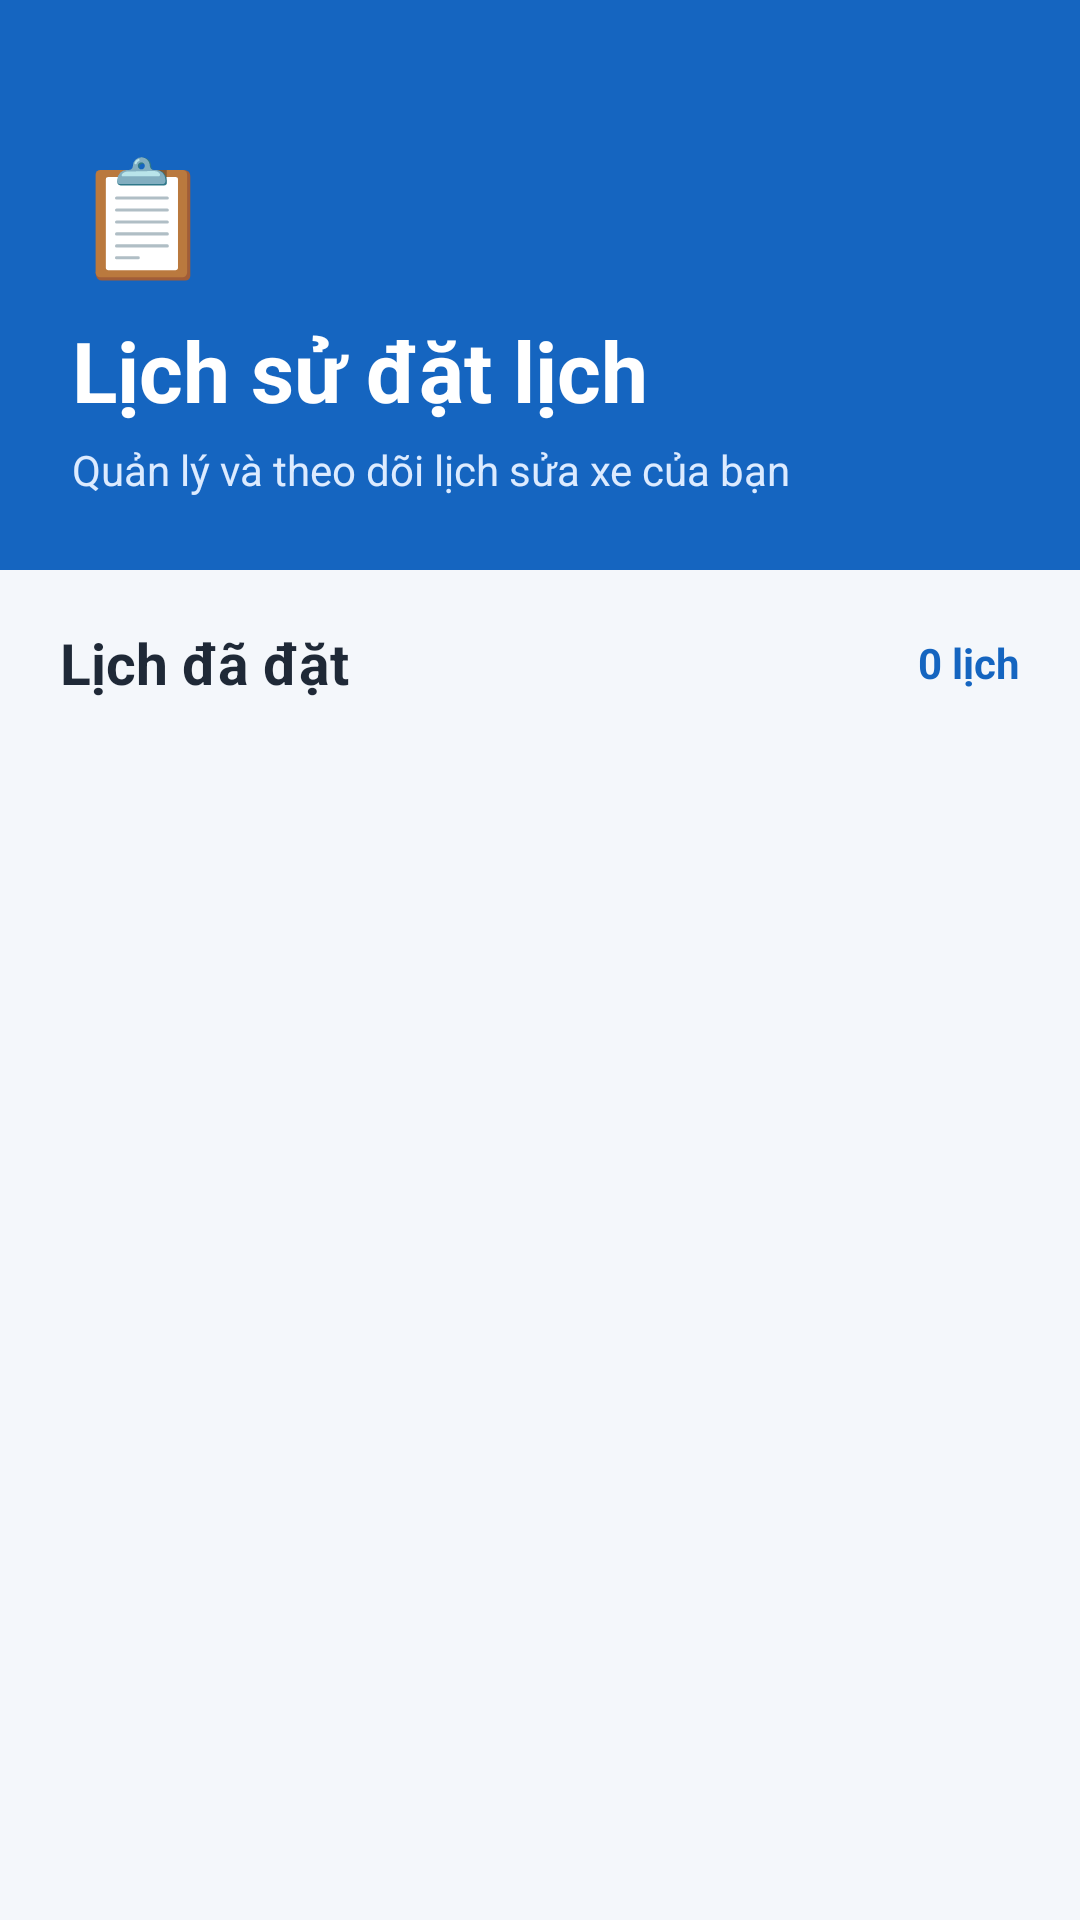

Android layout source for this screen:
<!-- AndroidManifest.xml: application theme Theme.Autocare -->
<!-- res/layout/activity_lich_su_dat_lich.xml -->
<?xml version="1.0" encoding="utf-8"?>
<LinearLayout xmlns:android="http://schemas.android.com/apk/res/android"
    xmlns:app="http://schemas.android.com/apk/res-auto"
    android:layout_width="match_parent"
    android:layout_height="match_parent"
    android:orientation="vertical"
    android:background="#F4F7FB">

    
    <LinearLayout
        android:layout_width="match_parent"
        android:layout_height="190dp"
        android:orientation="vertical"
        android:gravity="bottom"
        android:paddingStart="24dp"
        android:paddingEnd="24dp"
        android:paddingBottom="24dp"
        android:background="#1565C0">

        <TextView
            android:layout_width="wrap_content"
            android:layout_height="wrap_content"
            android:text="📋"
            android:textSize="38sp"
            android:layout_marginBottom="8dp"/>

        <TextView
            android:layout_width="wrap_content"
            android:layout_height="wrap_content"
            android:text="Lịch sử đặt lịch"
            android:textColor="#FFFFFF"
            android:textSize="28sp"
            android:textStyle="bold"/>

        <TextView
            android:layout_width="wrap_content"
            android:layout_height="wrap_content"
            android:text="Quản lý và theo dõi lịch sửa xe của bạn"
            android:textColor="#DCEBFF"
            android:textSize="14sp"
            android:layout_marginTop="5dp"/>

    </LinearLayout>


    
    <LinearLayout
        android:layout_width="match_parent"
        android:layout_height="0dp"
        android:layout_weight="1"
        android:orientation="vertical">

        
        <LinearLayout
            android:layout_width="match_parent"
            android:layout_height="wrap_content"
            android:orientation="horizontal"
            android:gravity="center_vertical"
            android:paddingStart="20dp"
            android:paddingEnd="20dp"
            android:paddingTop="18dp"
            android:paddingBottom="10dp">

            <TextView
                android:layout_width="0dp"
                android:layout_height="wrap_content"
                android:layout_weight="1"
                android:text="Lịch đã đặt"
                android:textColor="#1F2937"
                android:textSize="19sp"
                android:textStyle="bold"/>

            <TextView
                android:id="@+id/txtSoLuongLich"
                android:layout_width="wrap_content"
                android:layout_height="wrap_content"
                android:text="0 lịch"
                android:textColor="#1565C0"
                android:textSize="14sp"
                android:textStyle="bold"/>

        </LinearLayout>


        
        <androidx.recyclerview.widget.RecyclerView
            android:id="@+id/recyclerLichSu"
            android:layout_width="match_parent"
            android:layout_height="0dp"
            android:layout_weight="1"
            android:paddingStart="16dp"
            android:paddingEnd="16dp"
            android:paddingBottom="20dp"
            android:clipToPadding="false"/>

    </LinearLayout>

</LinearLayout>
<!-- resources referenced by this layout -->
<resources>
  <style name="Theme.Autocare" parent="Base.Theme.Autocare" />
  <style name="Base.Theme.Autocare" parent="Theme.Material3.DayNight.NoActionBar">
          
          
      </style>
</resources>
